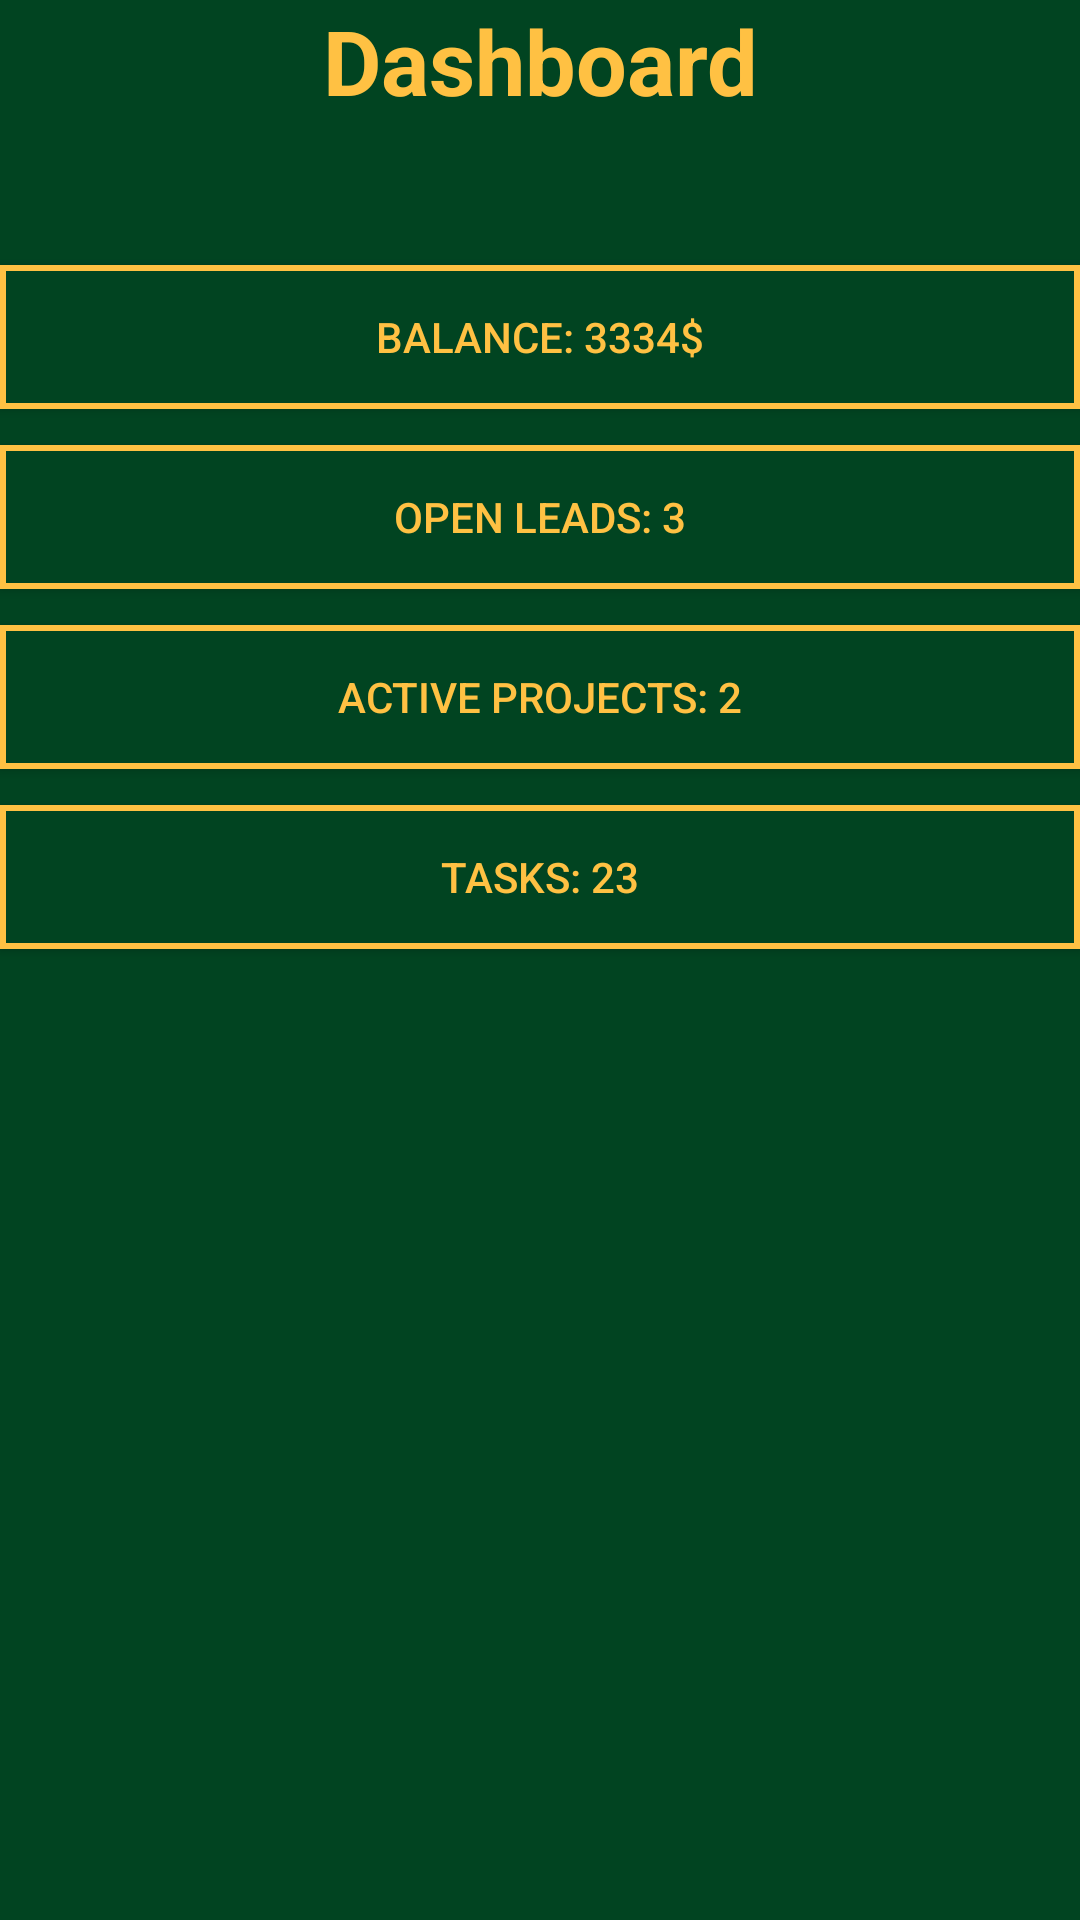

Layout XML and referenced resources for this Android screen:
<!-- AndroidManifest.xml: application theme AppTheme -->
<!-- res/layout/activity_dashboard.xml -->
<?xml version="1.0" encoding="utf-8"?>
<LinearLayout xmlns:android="http://schemas.android.com/apk/res/android"
    android:layout_width="match_parent"
    android:layout_height="match_parent"
    android:layout_gravity="center_horizontal|center_vertical"
    android:background="@color/octo_green"
    android:orientation="vertical">

    <TextView
        android:id="@+id/textView2"
        android:layout_width="match_parent"
        android:layout_height="wrap_content"
        android:text="Dashboard"
        android:textAlignment="center"
        android:textColor="@color/octo_yellow"
        android:textSize="30sp"
        android:textStyle="bold" />

    <Space
        android:layout_width="match_parent"
        android:layout_height="42dp" />

    <LinearLayout
        android:layout_width="match_parent"
        android:layout_height="60dp"
        android:layout_gravity="center_vertical"
        android:accessibilityLiveRegion="polite"
        android:gravity="center_vertical"
        android:orientation="vertical">

        <Button
            android:id="@+id/button"
            android:layout_width="match_parent"
            android:layout_height="wrap_content"

            android:text="Balance: 3334$"
            android:background="@drawable/back"
            android:textColor="@color/octo_yellow" />

    </LinearLayout>

    <LinearLayout
        android:layout_width="match_parent"
        android:layout_height="60dp"
        android:gravity="center_vertical"
        android:orientation="vertical">

        <Button
            android:id="@+id/btn_leads"
            android:layout_width="match_parent"
            android:layout_height="wrap_content"

            android:background="@drawable/back"
            android:text="Open Leads: 3"
            android:textColor="@color/octo_yellow" />

    </LinearLayout>

    <LinearLayout
        android:layout_width="match_parent"
        android:layout_height="60dp"
        android:gravity="center_vertical"
        android:orientation="vertical">

        <Button
            android:id="@+id/button3"
            android:layout_width="match_parent"
            android:layout_height="wrap_content"

            android:background="@drawable/back"
            android:text="Active Projects: 2"
            android:textColor="@color/octo_yellow" />
    </LinearLayout>

    <LinearLayout
        android:layout_width="match_parent"
        android:layout_height="60dp"
        android:gravity="center_vertical"
        android:orientation="vertical">

        <Button
            android:id="@+id/button4"
            android:layout_width="match_parent"
            android:layout_height="wrap_content"

            android:background="@drawable/back"
            android:text="Tasks: 23"
            android:textColor="@color/octo_yellow" />
    </LinearLayout>

</LinearLayout>
<!-- resources referenced by this layout -->
<resources>
  <color name="octo_green">#014421</color>
  <color name="octo_yellow">#FFC143</color>
  <!-- drawable back (drawable) -->
  <shape xmlns:android="http://schemas.android.com/apk/res/android" android:shape="rectangle" >
      <solid android:color="@color/octo_green" />
      <stroke android:width="2dip" android:color="@color/octo_yellow"/>
  </shape>
  <style name="AppTheme" parent="Theme.AppCompat.Light.DarkActionBar">
          
          
      </style>
</resources>
